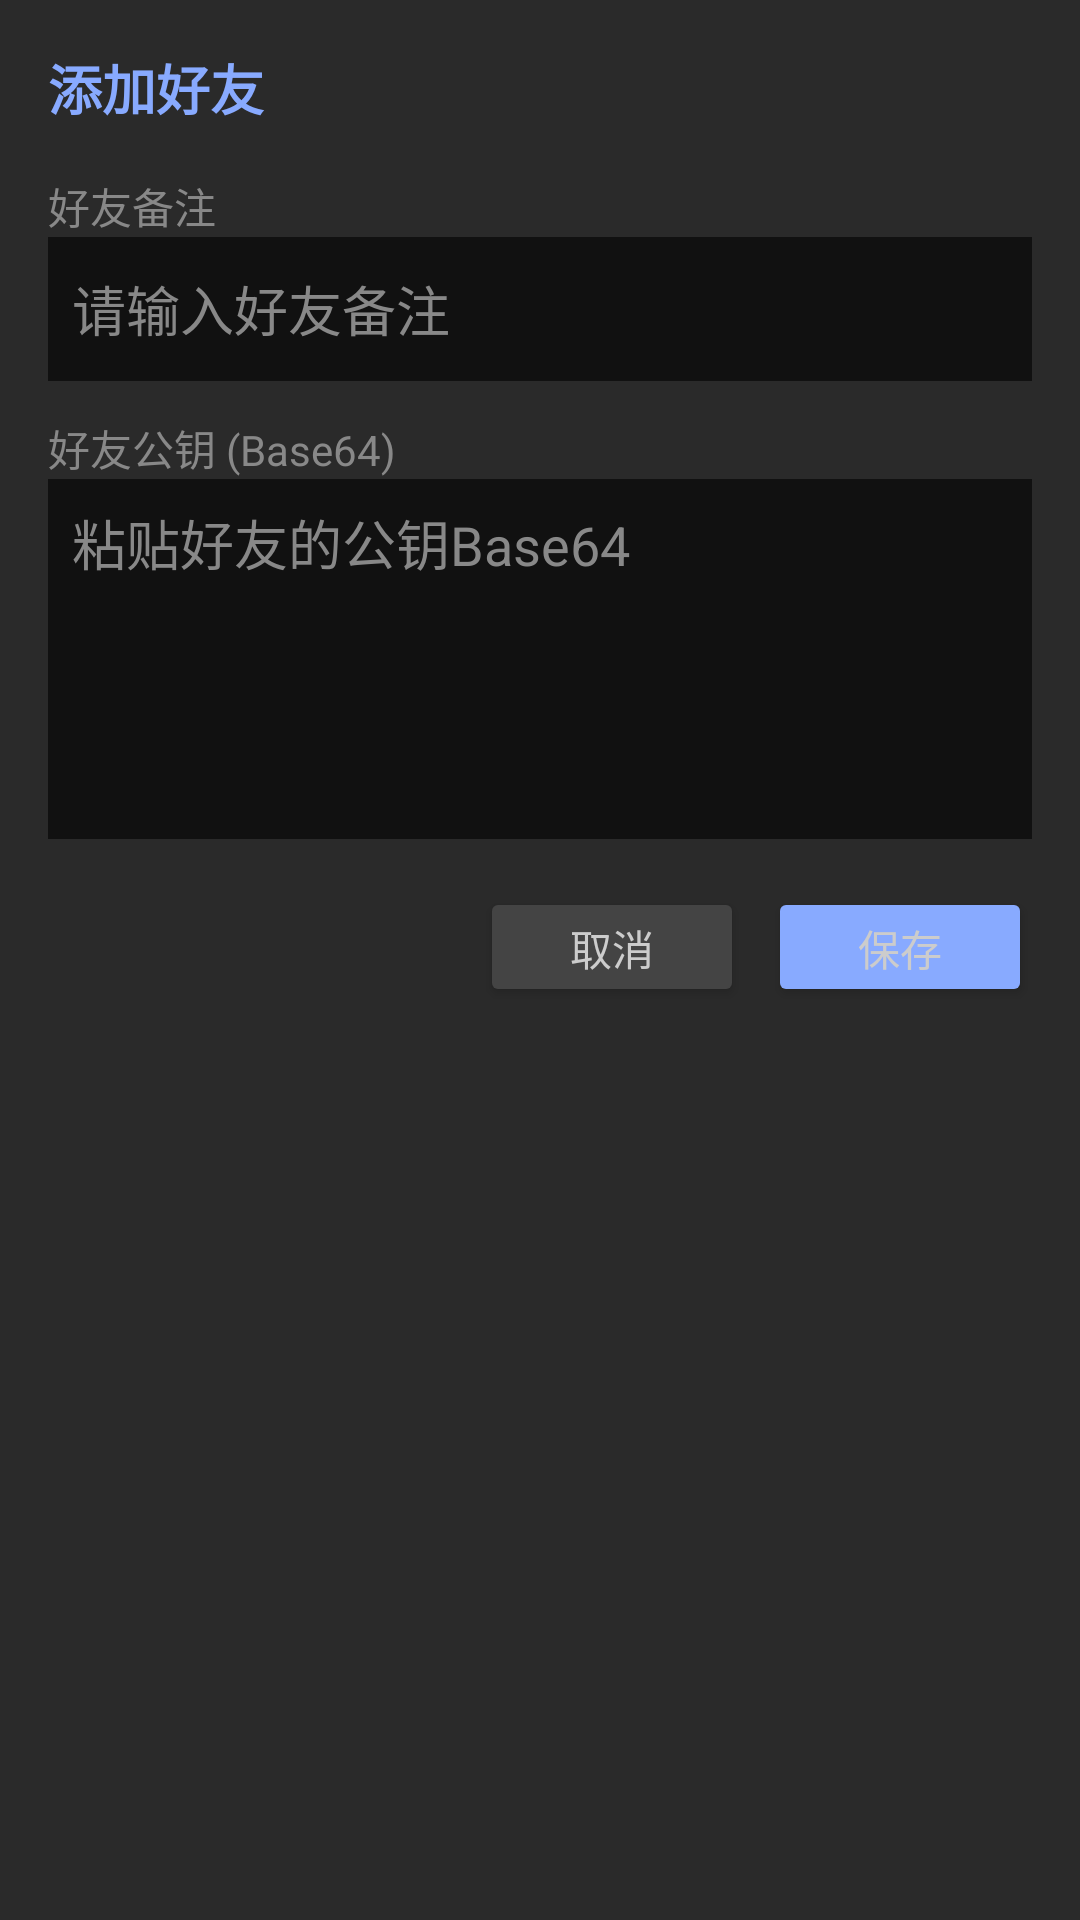

Write the Android layout XML for this screen, with the resource values it uses.
<!-- AndroidManifest.xml: application theme Theme.EncryptedChat -->
<!-- res/layout/dialog_add_friend.xml -->
<?xml version="1.0" encoding="utf-8"?>
<LinearLayout
    xmlns:android="http://schemas.android.com/apk/res/android"
    android:layout_width="match_parent"
    android:layout_height="wrap_content"
    android:orientation="vertical"
    android:padding="16dp"
    android:background="@color/surface_dark">

    <TextView
        android:layout_width="match_parent"
        android:layout_height="wrap_content"
        android:text="@string/add_friend"
        android:textSize="18sp"
        android:textColor="@color/accent"
        android:textStyle="bold"
        android:layout_marginBottom="16dp" />

    <TextView
        android:layout_width="match_parent"
        android:layout_height="wrap_content"
        android:text="@string/friend_name"
        android:textSize="14sp"
        android:textColor="@color/text_secondary" />

    <EditText
        android:id="@+id/et_friend_name"
        android:layout_width="match_parent"
        android:layout_height="48dp"
        android:hint="@string/friend_name_hint"
        android:textColorHint="@color/text_secondary"
        android:textColor="@color/text_primary"
        android:background="@color/input_background"
        android:padding="8dp"
        android:layout_marginBottom="12dp" />

    <TextView
        android:layout_width="match_parent"
        android:layout_height="wrap_content"
        android:text="@string/friend_pub_key"
        android:textSize="14sp"
        android:textColor="@color/text_secondary" />

    <EditText
        android:id="@+id/et_friend_pub_key"
        android:layout_width="match_parent"
        android:layout_height="120dp"
        android:hint="@string/friend_pub_hint"
        android:textColorHint="@color/text_secondary"
        android:textColor="@color/text_primary"
        android:background="@color/input_background"
        android:padding="8dp"
        android:gravity="top"
        android:inputType="textMultiLine"
        android:layout_marginBottom="16dp" />

    <LinearLayout
        android:layout_width="match_parent"
        android:layout_height="wrap_content"
        android:orientation="horizontal"
        android:gravity="end">

        <Button
            android:id="@+id/btn_cancel"
            android:layout_width="wrap_content"
            android:layout_height="40dp"
            android:text="@string/cancel"
            android:backgroundTint="@color/btn_background" />

        <Button
            android:id="@+id/btn_save"
            android:layout_width="wrap_content"
            android:layout_height="40dp"
            android:text="@string/save"
            android:backgroundTint="@color/accent"
            android:layout_marginStart="8dp" />
    </LinearLayout>
</LinearLayout>
<!-- resources referenced by this layout -->
<resources>
  <color name="accent">#FF88AAFF</color>
  <color name="btn_background">#FF444444</color>
  <color name="input_background">#FF111111</color>
  <color name="surface_dark">#FF2A2A2A</color>
  <color name="text_primary">#FFCCCCCC</color>
  <color name="text_secondary">#FF888888</color>
  <string name="add_friend">添加好友</string>
  <string name="cancel">取消</string>
  <string name="friend_name">好友备注</string>
  <string name="friend_name_hint">请输入好友备注</string>
  <string name="friend_pub_hint">粘贴好友的公钥Base64</string>
  <string name="friend_pub_key">好友公钥 (Base64)</string>
  <string name="save">保存</string>
  <style name="Theme.EncryptedChat" parent="Theme.MaterialComponents.DayNight.NoActionBar">
          <item name="colorPrimary">@color/accent</item>
          <item name="colorPrimaryDark">#FF0D47A1</item>
          <item name="colorAccent">@color/accent</item>
          <item name="android:windowBackground">@color/background_dark</item>
          <item name="colorControlNormal">@color/text_primary</item>
          <item name="android:textColorPrimary">@color/text_primary</item>
          <item name="android:textColorSecondary">@color/text_secondary</item>
          <item name="bottomNavigationStyle">@style/BottomNavigation</item>
      </style>
  <color name="background_dark">#FF1A1A1A</color>
  <style name="BottomNavigation" parent="Widget.Design.BottomNavigationView">
          <item name="android:background">@color/surface_dark</item>
          <item name="itemTextColor">@color/text_primary</item>
          <item name="itemIconTint">@color/accent</item>
      </style>
</resources>
